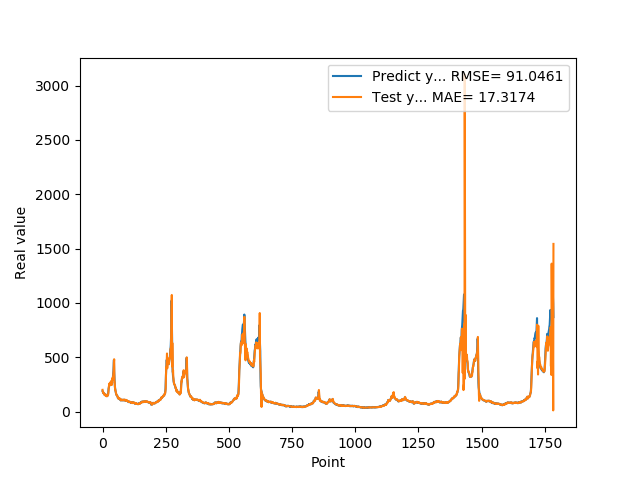

The data file committed next to this chart (first rows):
1.874959999999999809e+02, 1.994455517784807341e+02
1.821920000000000073e+02, 1.827616535987878024e+02
1.765790000000000077e+02, 1.753363476150594238e+02
1.717739999999999725e+02, 1.719751952982405783e+02
1.743050000000000068e+02, 1.668783169437407707e+02
1.636889999999999930e+02, 1.717096560649261505e+02
1.621579999999999870e+02, 1.603946397235113182e+02
1.612160000000000082e+02, 1.574621788411793943e+02
1.536289999999999907e+02, 1.588453089023647351e+02
1.530480000000000018e+02, 1.507665491136845901e+02
1.516390000000000100e+02, 1.502524837460961464e+02
1.557090000000000032e+02, 1.501073521398279809e+02
1.467189999999999941e+02, 1.555398780240211352e+02
1.547990000000000066e+02, 1.457875870136640231e+02
1.446810000000000116e+02, 1.536978166725679671e+02
1.439859999999999900e+02, 1.417646149488880667e+02
1.466669999999999732e+02, 1.400288654426899200e+02
1.456490000000000009e+02, 1.462878910493886337e+02
1.415929999999999893e+02, 1.456704370597178695e+02
1.454010000000000105e+02, 1.418785809979081591e+02
1.471510000000000105e+02, 1.457476021954247472e+02
1.510759999999999934e+02, 1.483566183182560962e+02
1.645259999999999820e+02, 1.538847102222272838e+02
1.888070000000000164e+02, 1.726069103287373991e+02
2.112229999999999848e+02, 2.064257333269430887e+02
2.218870000000000005e+02, 2.309290589697304767e+02
2.369099999999999966e+02, 2.369091774992768649e+02
2.405379999999999825e+02, 2.568757281383085456e+02
2.499219999999999970e+02, 2.457546842629695902e+02
2.541579999999999870e+02, 2.606451806204214563e+02
2.451140000000000043e+02, 2.584121453555724202e+02
2.485349999999999966e+02, 2.451140904428023077e+02
2.683629999999999995e+02, 2.513227916832683775e+02
2.631000000000000227e+02, 2.773241977083775964e+02
2.517279999999999802e+02, 2.593291295954704765e+02
2.449420000000000073e+02, 2.524087433951848141e+02
2.669320000000000164e+02, 2.433637000689307968e+02
2.896639999999999873e+02, 2.723785852499063935e+02
2.906859999999999786e+02, 2.973463661883949953e+02
3.006720000000000255e+02, 2.915278505902944630e+02
2.977390000000000327e+02, 3.121275696725095372e+02
3.171020000000000323e+02, 2.965489963238845235e+02
3.465509999999999877e+02, 3.264708442155360331e+02
3.734219999999999686e+02, 3.559339812206931128e+02
4.269119999999999777e+02, 3.806559911974431429e+02
4.756510000000000105e+02, 4.519057660745318685e+02
3.683140000000000214e+02, 4.808674010067053928e+02
3.169440000000000168e+02, 2.683184899106999524e+02
2.632029999999999745e+02, 2.681481157156966333e+02
2.250870000000000175e+02, 2.321912811642385179e+02
2.054759999999999991e+02, 1.972980242992823321e+02
1.932700000000000102e+02, 1.966383419926491740e+02
1.819449999999999932e+02, 1.855256865481404702e+02
1.666640000000000157e+02, 1.742184870257048317e+02
1.577990000000000066e+02, 1.607122727490617251e+02
1.546949999999999932e+02, 1.506401133490491588e+02
1.536299999999999955e+02, 1.491801881550103417e+02
1.475409999999999968e+02, 1.494522615494306876e+02
1.451490000000000009e+02, 1.451600127830196811e+02
1.383170000000000073e+02, 1.428764107118849154e+02
1.280850000000000080e+02, 1.365390257790467103e+02
... 1,724 more rows
